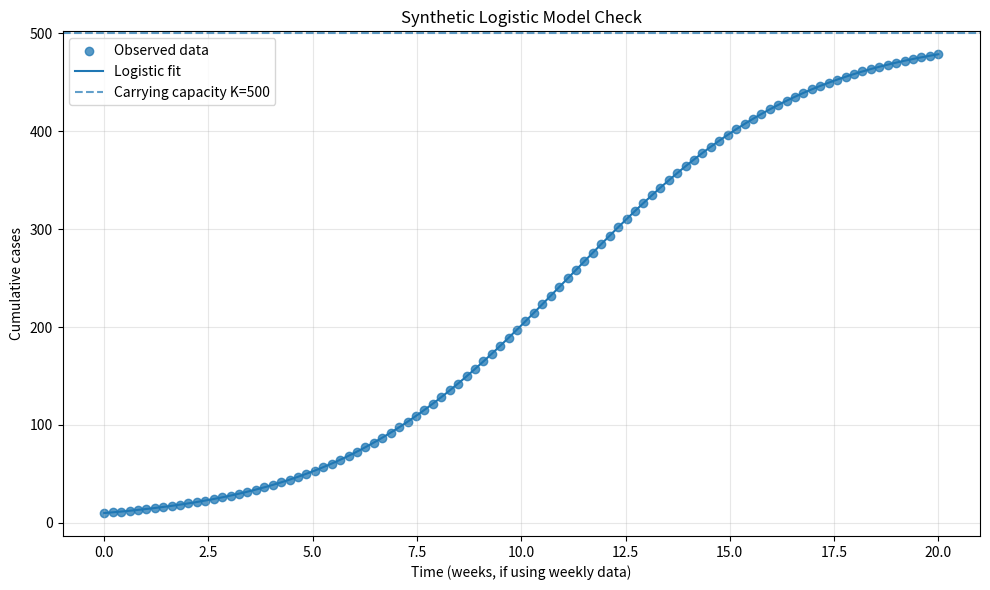

Generate this figure with matplotlib:
"""Continuous logistic growth model and fitting utilities.

The model is dP/dt = r * P * (1 - P/K), where:
- P(t) is cumulative population/case count,
- r is the growth rate (per time unit),
- K is the carrying capacity (upper asymptote).

For this project, time is measured in weeks when fitting weekly COVID-19 data.
"""

from __future__ import annotations

import numpy as np
import matplotlib.pyplot as plt
from scipy.integrate import solve_ivp
from scipy.optimize import curve_fit


def logistic_curve(t, K, P0, r):
    """Evaluate the analytical logistic solution at times t."""
    t = np.asarray(t, dtype=float)
    if K <= 0 or P0 <= 0 or r <= 0:
        raise ValueError("K, P0, and r must all be positive.")
    if P0 >= K:
        raise ValueError("P0 must be smaller than K for logistic growth.")

    return K / (1.0 + ((K - P0) / P0) * np.exp(-r * t))


def logistic_growth(t, population, r, K):
    """Derivative function for solve_ivp: dP/dt."""
    return r * population * (1.0 - population / K)


def simulate_logistic_growth(P0, r, K, t):
    """Numerically solve the logistic differential equation at times t."""
    t = np.asarray(t, dtype=float)
    if t.ndim != 1 or t.size < 2:
        raise ValueError("t must be a one-dimensional array with at least 2 points.")
    if np.any(np.diff(t) <= 0):
        raise ValueError("t must be strictly increasing.")
    if P0 <= 0 or K <= 0 or r <= 0 or P0 >= K:
        raise ValueError("Require 0 < P0 < K and r > 0.")

    solution = solve_ivp(
        fun=logistic_growth,
        t_span=(float(t[0]), float(t[-1])),
        y0=[float(P0)],
        t_eval=t,
        args=(float(r), float(K)),
        rtol=1e-8,
        atol=1e-10,
    )
    if not solution.success:
        raise RuntimeError(f"Logistic ODE solver failed: {solution.message}")
    return solution.y[0]


def fit_logistic_growth(t, observed, initial_guess=None, maxfev=20_000):
    """Fit K, P0, and r to observations using nonlinear least squares.

    Returns (parameters, covariance), where parameters are ordered [K, P0, r].
    """
    t = np.asarray(t, dtype=float)
    observed = np.asarray(observed, dtype=float)

    if t.ndim != 1 or observed.ndim != 1 or t.size != observed.size:
        raise ValueError("t and observed must be one-dimensional arrays of equal length.")
    if t.size < 4:
        raise ValueError("At least four observations are required to fit three parameters.")
    if not np.all(np.isfinite(t)) or not np.all(np.isfinite(observed)):
        raise ValueError("t and observed must contain only finite values.")
    if np.any(np.diff(t) <= 0):
        raise ValueError("t must be strictly increasing.")
    if np.any(observed <= 0):
        raise ValueError("All observed values must be positive for this logistic model.")

    p0 = float(observed[0])
    if initial_guess is None:
        k0 = max(float(observed.max()) * 1.2, p0 * 1.5)
        r0 = 0.2
        initial_guess = (k0, p0, r0)

    lower_bounds = (max(float(observed.max()), p0) * (1.0 + 1e-9), 1e-12, 1e-8)
    upper_bounds = (np.inf, float(observed.max()), 5.0)

    parameters, covariance = curve_fit(
        logistic_curve,
        t,
        observed,
        p0=initial_guess,
        bounds=(lower_bounds, upper_bounds),
        maxfev=maxfev,
    )
    return parameters, covariance


def evaluate_predictions(actual, predicted):
    """Return common regression metrics without requiring scikit-learn."""
    actual = np.asarray(actual, dtype=float)
    predicted = np.asarray(predicted, dtype=float)
    if actual.shape != predicted.shape or actual.size == 0:
        raise ValueError("actual and predicted must have the same non-empty shape.")

    errors = actual - predicted
    mse = float(np.mean(errors**2))
    denominator = float(np.sum((actual - np.mean(actual)) ** 2))
    r_squared = float(1.0 - np.sum(errors**2) / denominator) if denominator > 0 else float("nan")

    return {
        "MAE": float(np.mean(np.abs(errors))),
        "MSE": mse,
        "RMSE": float(np.sqrt(mse)),
        "R2": r_squared,
    }


def plot_logistic_fit(t, observed, parameters, title="Continuous Logistic Growth Fit"):
    """Plot observed values and the fitted logistic curve."""
    t = np.asarray(t, dtype=float)
    observed = np.asarray(observed, dtype=float)
    K, P0, r = parameters

    t_smooth = np.linspace(float(t.min()), float(t.max()), 300)
    plt.figure(figsize=(10, 6))
    plt.scatter(t, observed, label="Observed data", alpha=0.75)
    plt.plot(t_smooth, logistic_curve(t_smooth, K, P0, r), label="Logistic fit")
    plt.axhline(K, linestyle="--", alpha=0.7, label=f"Carrying capacity K={K:,.0f}")
    plt.xlabel("Time (weeks, if using weekly data)")
    plt.ylabel("Cumulative cases")
    plt.title(title)
    plt.grid(True, alpha=0.3)
    plt.legend()
    plt.tight_layout()
    plt.show()


if __name__ == "__main__":
    # Small synthetic example to verify that the analytical and numerical
    # solutions agree. Replace this demo with one epidemic wave for analysis.
    time = np.linspace(0, 20, 100)
    initial_population, growth_rate, carrying_capacity = 10.0, 0.35, 500.0

    numerical = simulate_logistic_growth(
        initial_population, growth_rate, carrying_capacity, time
    )
    analytical = logistic_curve(
        time, carrying_capacity, initial_population, growth_rate
    )

    max_difference = float(np.max(np.abs(numerical - analytical)))
    print(f"Maximum analytical/numerical difference: {max_difference:.6g}")
    assert np.allclose(numerical, analytical, rtol=1e-5, atol=1e-7)

    fitted_parameters, _ = fit_logistic_growth(time, analytical)
    print(
        "Recovered parameters [K, P0, r]: "
        f"{fitted_parameters[0]:.3f}, "
        f"{fitted_parameters[1]:.3f}, "
        f"{fitted_parameters[2]:.4f}"
    )
    plot_logistic_fit(time, analytical, fitted_parameters, title="Synthetic Logistic Model Check")
